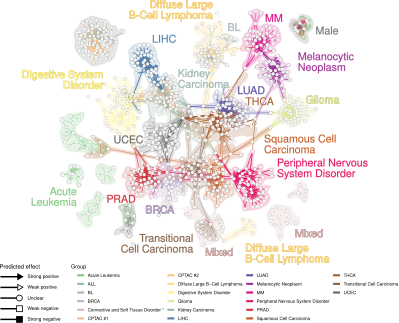

Source data for this figure (header and first rows):
source	name	target	interaction_id	importance	importance_sc	effect	col
KDM5D	Acute Leukemia	XIST	KDM5D->XIST	0.2871	0.1662	-0.3432	#7FC97F
ZFY	Acute Leukemia	XIST	ZFY->XIST	0.2553	0.1306	-0.3284	#7FC97F
ZFY	Acute Leukemia	DDX3Y	ZFY->DDX3Y	0.2297	0.1233	0.4148	#7FC97F
ZFY	Acute Leukemia	KDM5D	ZFY->KDM5D	0.228	0.1232	0.4337	#7FC97F
KDM5D	Acute Leukemia	DDX3Y	KDM5D->DDX3Y	0.2149	0.1335	0.4175	#7FC97F
KLF1	Acute Leukemia	AHSP	KLF1->AHSP	0.1958	0.166	0.3095	#7FC97F
ZFY	Acute Leukemia	EIF1AY	ZFY->EIF1AY	0.1883	0.09781	0.4176	#7FC97F
ZFY	Acute Leukemia	RPS4Y1	ZFY->RPS4Y1	0.1802	0.09048	0.4243	#7FC97F
KDM5D	Acute Leukemia	EIF1AY	KDM5D->EIF1AY	0.1797	0.1101	0.4242	#7FC97F
ZFY	Acute Leukemia	TXLNGY	ZFY->TXLNGY	0.1776	0.09847	0.3953	#7FC97F
KLF1	Acute Leukemia	CA1	KLF1->CA1	0.1763	0.1503	0.3248	#7FC97F
KDM5D	Acute Leukemia	TXLNGY	KDM5D->TXLNGY	0.1729	0.1178	0.4288	#7FC97F
KLF1	Acute Leukemia	ALAS2	KLF1->ALAS2	0.1724	0.148	0.2992	#7FC97F
GATA1	Acute Leukemia	ALAS2	GATA1->ALAS2	0.1673	0.1406	0.2374	#7FC97F
GATA1	Acute Leukemia	CA1	GATA1->CA1	0.1536	0.1316	0.2482	#7FC97F
GATA1	Acute Leukemia	AHSP	GATA1->AHSP	0.1532	0.1291	0.2376	#7FC97F
KDM5D	Acute Leukemia	RPS4Y1	KDM5D->RPS4Y1	0.1484	0.08496	0.394	#7FC97F
KLF1	Acute Leukemia	SLC4A1	KLF1->SLC4A1	0.144	0.1253	0.3144	#7FC97F
ANXA3	Acute Leukemia	DEFA3	ANXA3->DEFA3	0.1378	0.07685	0.07419	#7FC97F
ANXA3	Acute Leukemia	DEFA4	ANXA3->DEFA4	0.1362	0.07366	0.07483	#7FC97F
GFI1B	Acute Leukemia	ALAS2	GFI1B->ALAS2	0.1361	0.1106	0.1649	#7FC97F
ERG	Acute Leukemia	CD34	ERG->CD34	0.1322	0.115	0.1991	#7FC97F
CEBPE	Acute Leukemia	MS4A3	CEBPE->MS4A3	0.1273	0.1072	0.2141	#7FC97F
LTF	Acute Leukemia	DEFA4	LTF->DEFA4	0.1272	0.1014	0.09585	#7FC97F
GFI1B	Acute Leukemia	AHSP	GFI1B->AHSP	0.1271	0.1017	0.1643	#7FC97F
HOXA10	Acute Leukemia	HOXA9	HOXA10->HOXA9	0.1237	0.0762	0.3205	#7FC97F
CEBPE	Acute Leukemia	ELANE	CEBPE->ELANE	0.1208	0.09975	0.2063	#7FC97F
CEBPE	Acute Leukemia	DEFA4	CEBPE->DEFA4	0.1187	0.1016	0.1711	#7FC97F
LTF	Acute Leukemia	CAMP	LTF->CAMP	0.1176	0.09628	0.1286	#7FC97F
EBF1	Acute Leukemia	VPREB1	EBF1->VPREB1	0.1167	0.09451	0.1202	#7FC97F
GATA1	Acute Leukemia	SLC4A1	GATA1->SLC4A1	0.1165	0.09994	0.2424	#7FC97F
LTF	Acute Leukemia	DEFA3	LTF->DEFA3	0.1165	0.08831	0.08935	#7FC97F
GFI1B	Acute Leukemia	CA1	GFI1B->CA1	0.1164	0.09313	0.1596	#7FC97F
KLF1	Acute Leukemia	HBA1	KLF1->HBA1	0.1163	0.09749	0.2557	#7FC97F
PAX5	Acute Leukemia	EBF1	PAX5->EBF1	0.1161	0.106	0.2377	#7FC97F
GPR97	Acute Leukemia	DEFA4	GPR97->DEFA4	0.1147	0.1099	0.1702	#7FC97F
SOX6	Acute Leukemia	ALAS2	SOX6->ALAS2	0.1144	0.02905	0.05355	#7FC97F
S100A8	Acute Leukemia	S100A12	S100A8->S100A12	0.1143	0.1105	0.3164	#7FC97F
HOXB6	Acute Leukemia	HOXB5	HOXB6->HOXB5	0.1141	0.0561	0.36	#7FC97F
PAX5	Acute Leukemia	VPREB3	PAX5->VPREB3	0.1115	0.1061	0.2723	#7FC97F
S100A9	Acute Leukemia	S100A12	S100A9->S100A12	0.1109	0.1089	0.2721	#7FC97F
HOXA3	Acute Leukemia	HOXA5	HOXA3->HOXA5	0.1063	0.05674	0.2651	#7FC97F
S100A12	Acute Leukemia	DEFA4	S100A12->DEFA4	0.1046	0.1028	0.1479	#7FC97F
CEBPE	Acute Leukemia	RNASE3	CEBPE->RNASE3	0.1042	0.08606	0.1981	#7FC97F
HOXB6	Acute Leukemia	HOXB3	HOXB6->HOXB3	0.1034	0.05465	0.2979	#7FC97F
HOXB4	Acute Leukemia	HOXB3	HOXB4->HOXB3	0.1033	0.06874	0.3099	#7FC97F
SOX6	Acute Leukemia	SLC4A1	SOX6->SLC4A1	0.1018	0.02576	0.05724	#7FC97F
HOXB5	Acute Leukemia	HOXB-AS3	HOXB5->HOXB-AS3	0.1013	0.0627	0.348	#7FC97F
HOXB5	Acute Leukemia	HOXB3	HOXB5->HOXB3	0.101	0.05918	0.2987	#7FC97F
HOXA6	Acute Leukemia	HOXA5	HOXA6->HOXA5	0.0997	0.06837	0.2825	#7FC97F
GATA1	Acute Leukemia	HBA1	GATA1->HBA1	0.09947	0.08101	0.1888	#7FC97F
HOXA6	Acute Leukemia	HOXA9	HOXA6->HOXA9	0.09886	0.06505	0.2315	#7FC97F
CEBPE	Acute Leukemia	CTSG	CEBPE->CTSG	0.09808	0.08254	0.1992	#7FC97F
S100A12	Acute Leukemia	DEFA3	S100A12->DEFA3	0.09786	0.09584	0.152	#7FC97F
FLT3	Acute Leukemia	ENSG00000257883	FLT3->ENSG00000257883	0.09747	0.0962	0.2111	#7FC97F
CIITA	Acute Leukemia	HLA-DPB1	CIITA->HLA-DPB1	0.09734	0.08612	0.2715	#7FC97F
S100A9	Acute Leukemia	DEFA4	S100A9->DEFA4	0.09645	0.0953	0.08025	#7FC97F
HOXB6	Acute Leukemia	HOXB-AS3	HOXB6->HOXB-AS3	0.0963	0.0517	0.3374	#7FC97F
S100A8	Acute Leukemia	DEFA4	S100A8->DEFA4	0.09612	0.09351	0.08586	#7FC97F
CEBPE	Acute Leukemia	AZU1	CEBPE->AZU1	0.09608	0.07856	0.2089	#7FC97F
... 2,040 more rows
